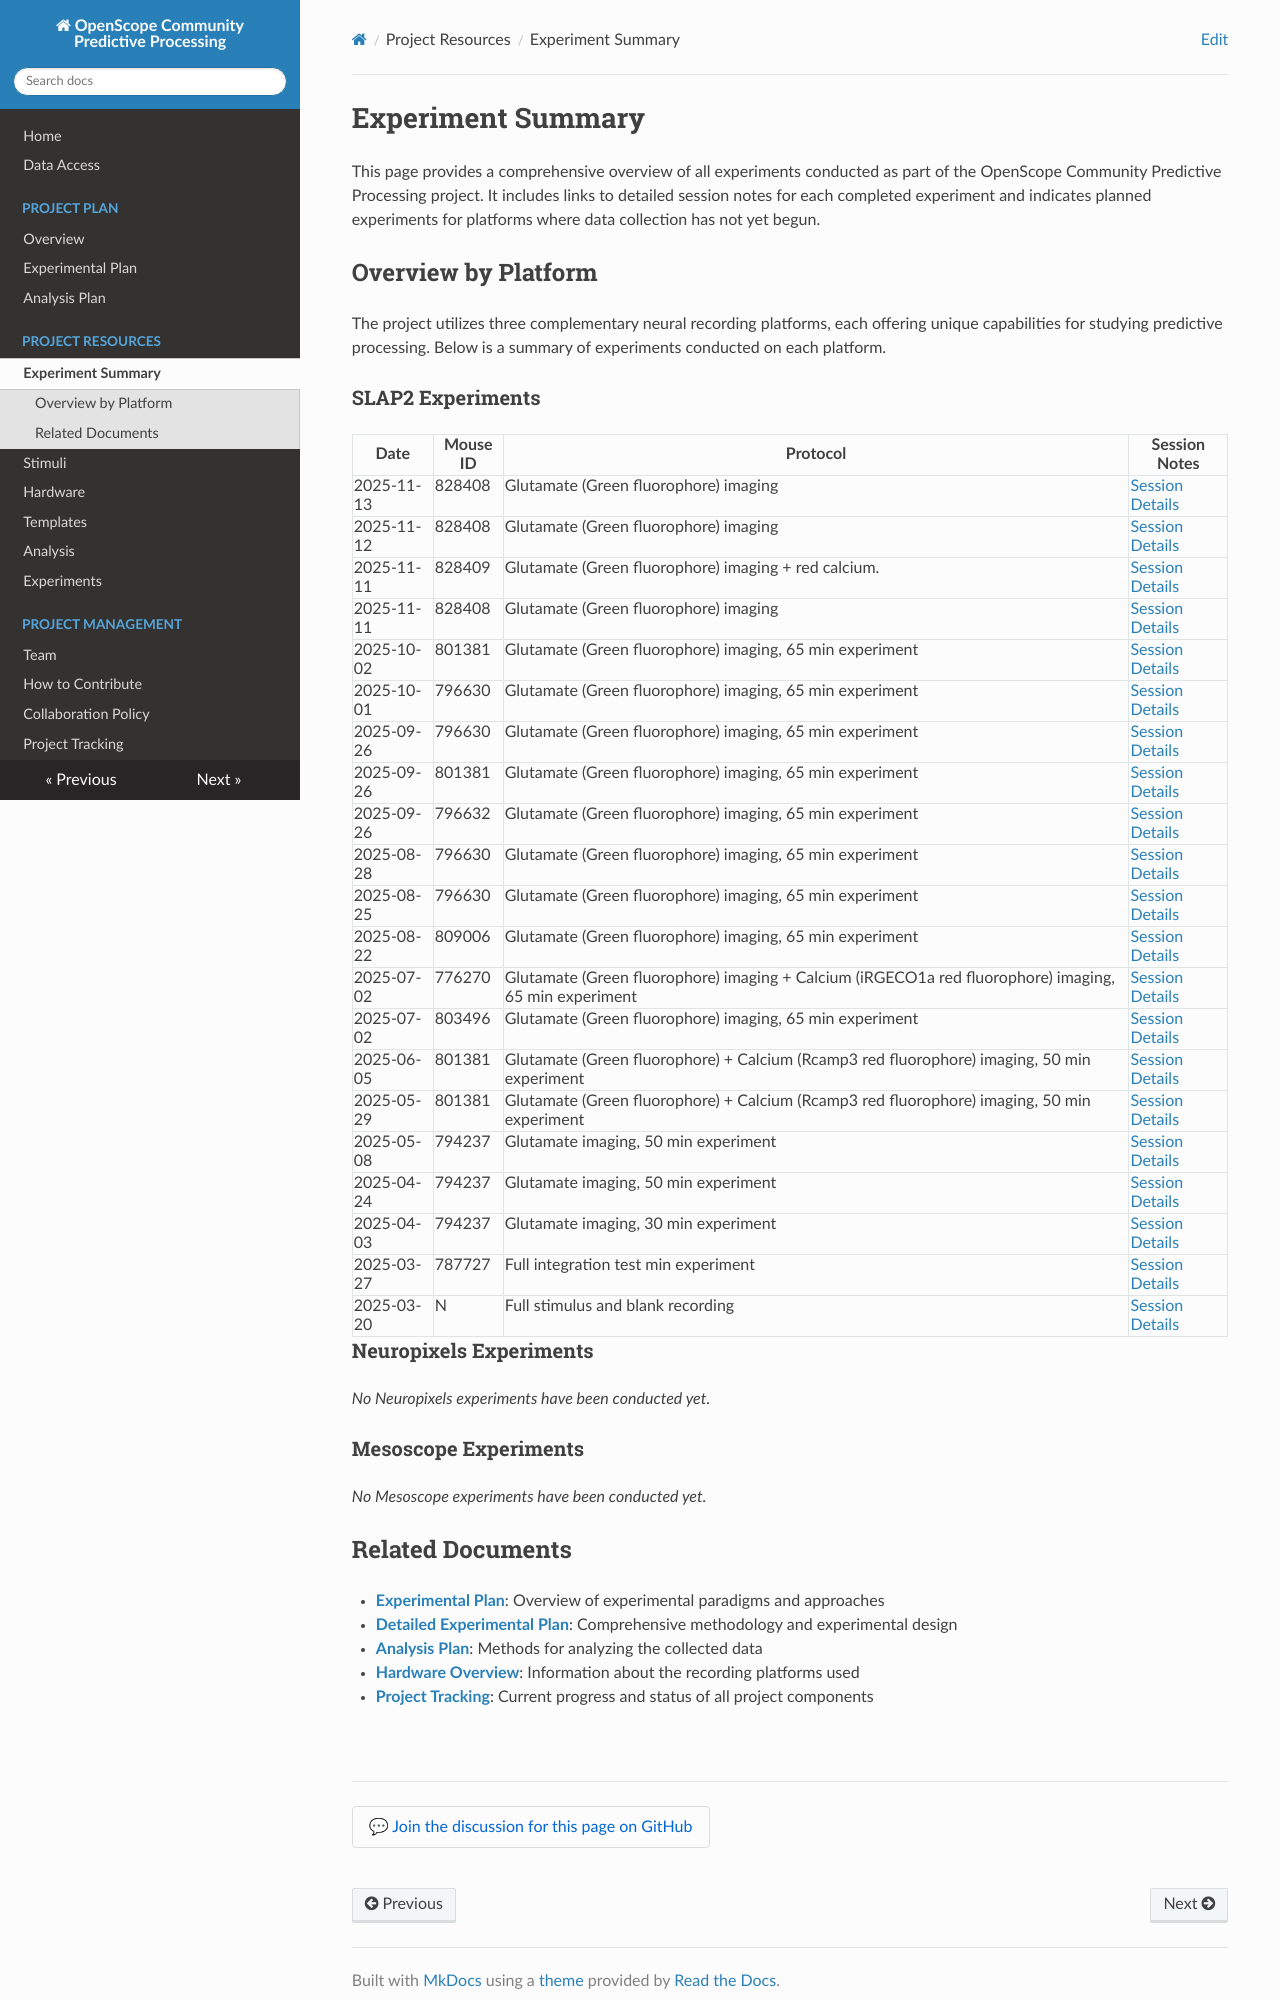

repository: AllenNeuralDynamics/openscope-community-predictive-processing · page: experiment-summary/index.html · generator: mkdocs

# Experiment Summary

This page provides a comprehensive overview of all experiments conducted as part of the OpenScope Community Predictive Processing project. It includes links to detailed session notes for each completed experiment and indicates planned experiments for platforms where data collection has not yet begun.

## Overview by Platform

The project utilizes three complementary neural recording platforms, each offering unique capabilities for studying predictive processing. Below is a summary of experiments conducted on each platform.

### SLAP2 Experiments

| Date | Mouse ID | Protocol | Session Notes |
|------|----------|----------|---------------|
| 2025-04-24 | 794237 | Glutamate imaging, 50 min experiment | [Session Details](experiments/allen_institute/slap2/allen_institute_794237_2025-04-24.md) |
| 2025-04-03 | 794237 | Glutamate imaging, 30 min experiment | [Session Details](experiments/allen_institute/slap2/allen_institute_794237_2025-04-03.md) |
| 2025-03-27 | 787727 | Full integration test min experiment | [Session Details](experiments/allen_institute/slap2/allen_institute_787727_2025-03-27.md) |
| 2025-03-20 | N | Full stimulus and blank recording | [Session Details](experiments/allen_institute/slap2/allen_institute_NA_2025-03-20.md) |


### Neuropixels Experiments

Neuropixels sessions have been collected and processed through the spike sorting pipeline. Raw and sorted assets are available on S3, each containing a partial NWB with spike times, unit metrics, and downsampled LFP. CCF brain region coordinates are pending histology. See the [Data Access Guide](data-access.md) for how to find these files.


### Mesoscope Experiments

Mesoscope sessions have been collected and processed. Each session has four assets on S3: the raw session plus three processed assets (planar ophys, behavior, and behavior videos). The planar ophys asset contains a partial NWB in Zarr format with ΔF/F, event detection, neuropil correction, and ROI segmentation per imaging plane. See the [Data Access Guide](data-access.md) for how to find these files.
